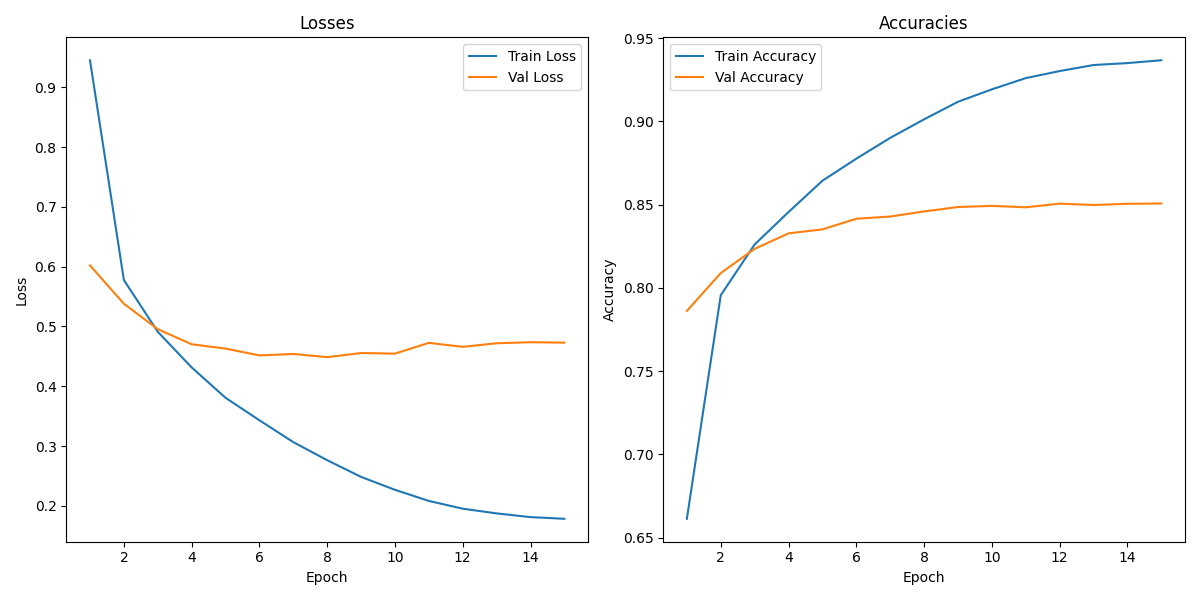

Data behind this chart, as committed beside it:
, Train Loss, Train Accuracy, Val Loss, Val Accuracy
1, 0.9454, 0.6613, 0.6022, 0.7861
2, 0.5777, 0.7956, 0.538, 0.8089
3, 0.4911, 0.8261, 0.4955, 0.8235
4, 0.4315, 0.8456, 0.4702, 0.8327
5, 0.3806, 0.8644, 0.4629, 0.8351
6, 0.343, 0.8776, 0.4516, 0.8415
7, 0.3065, 0.8901, 0.454, 0.8429
8, 0.2763, 0.9012, 0.4487, 0.8459
9, 0.2483, 0.9118, 0.4555, 0.8486
10, 0.2267, 0.9193, 0.4546, 0.8493
11, 0.2081, 0.926, 0.4726, 0.8484
12, 0.1951, 0.9303, 0.4659, 0.8506
13, 0.1872, 0.9339, 0.4719, 0.8498
14, 0.181, 0.935, 0.4736, 0.8505
15, 0.1782, 0.9367, 0.473, 0.8507
